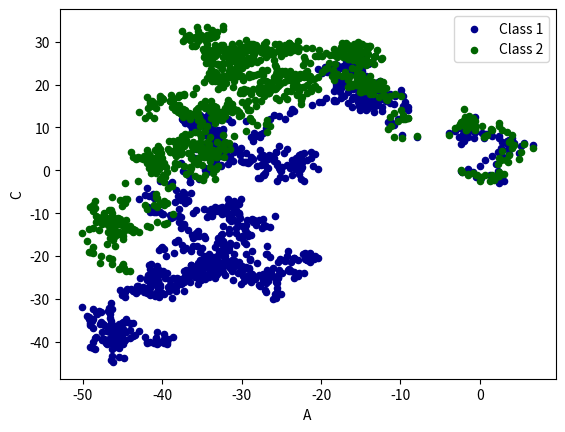

Python code for this plot:
# coding=utf-8
import numpy as np
import pandas as pd
import matplotlib.pyplot as plt

data = pd.Series(np.random.randn(1000), index=np.arange(1000))
data = data.cumsum()  # 累加
# data.plot()
# plt.show()


data = pd.DataFrame(np.random.randn(1000, 4), index=np.arange(1000), columns=list("ABCD"))
# print data
data = data.cumsum()  # 累加
# data.plot()
# plt.show()

# plot method: bar hist box kde area scatter hexbin pie
ax = data.plot.scatter(x='A', y='B', color='DarkBlue', label='Class 1')
data.plot.scatter(x='A', y='C', color='DarkGreen', label='Class 2',ax=ax)
plt.show()

